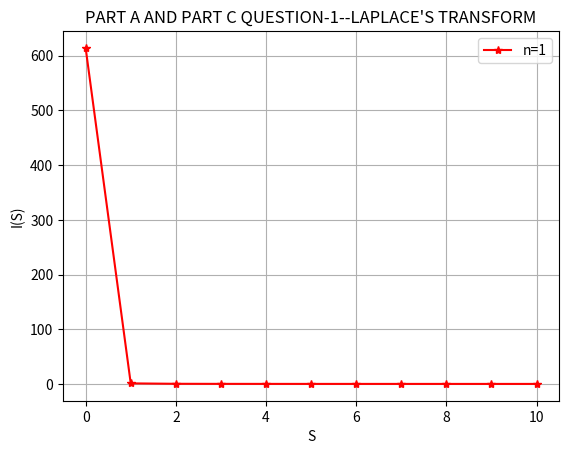

Python code for this plot:
############# PART A AND PART C QUESTION-1#####
import matplotlib.pyplot as plt
from scipy import integrate
from sympy import *
import numpy as np
############# PART A AND PART C QUESTION-1#####
print("PART A AND PART C QUESTION-1")
def final_func(s):
    n=10    # this n is no. of quadrature point
    function_n=1   # this n is the n given in the function
    def func():
        x=symbols('x')
        return x**function_n
    
    def f():
        x=symbols('x')
        z2=func()
        integrand=z2*E**(-s*x)
        return integrand 
    
    def integration(n):
        x=symbols('x')
        y=0
        # n=10
        xi,wi=np.polynomial.laguerre.laggauss(n)
        for i in range(n):
            z=f()
            y+=wi[i]*np.exp(xi[i])*z.subs(x,xi[i])
        return y
    return integration(n)

s=np.arange(0,11,1)
print("S- VALUES :",s)
integrand=[]
for j in range(0,11,1):
    y1=final_func(s[j])
    integrand.append(y1)
print("I(s) VALUES FOR DIFFERENT S:",integrand)
plt.plot(s,integrand,'r*-',label="n=1")
plt.xlabel("S")
plt.ylabel("I(S)")
plt.title("PART A AND PART C QUESTION-1--LAPLACE'S TRANSFORM")
plt.legend()
plt.grid(True)
plt.show()
"""
output
PART A AND PART C QUESTION-1
S- VALUES : [ 0  1  2  3  4  5  6  7  8  9 10]
I(s) VALUES FOR DIFFERENT S: [614.215464721220, 1.00000000000000, 0.250000013112609, 0.111121913632303, 0.0626559302557678, 0.0405926814046912, 0.0290120226219872, 0.0222773034098904, 0.0179736120021536, 0.0149692867182496, 0.0127096477679539]
"""
